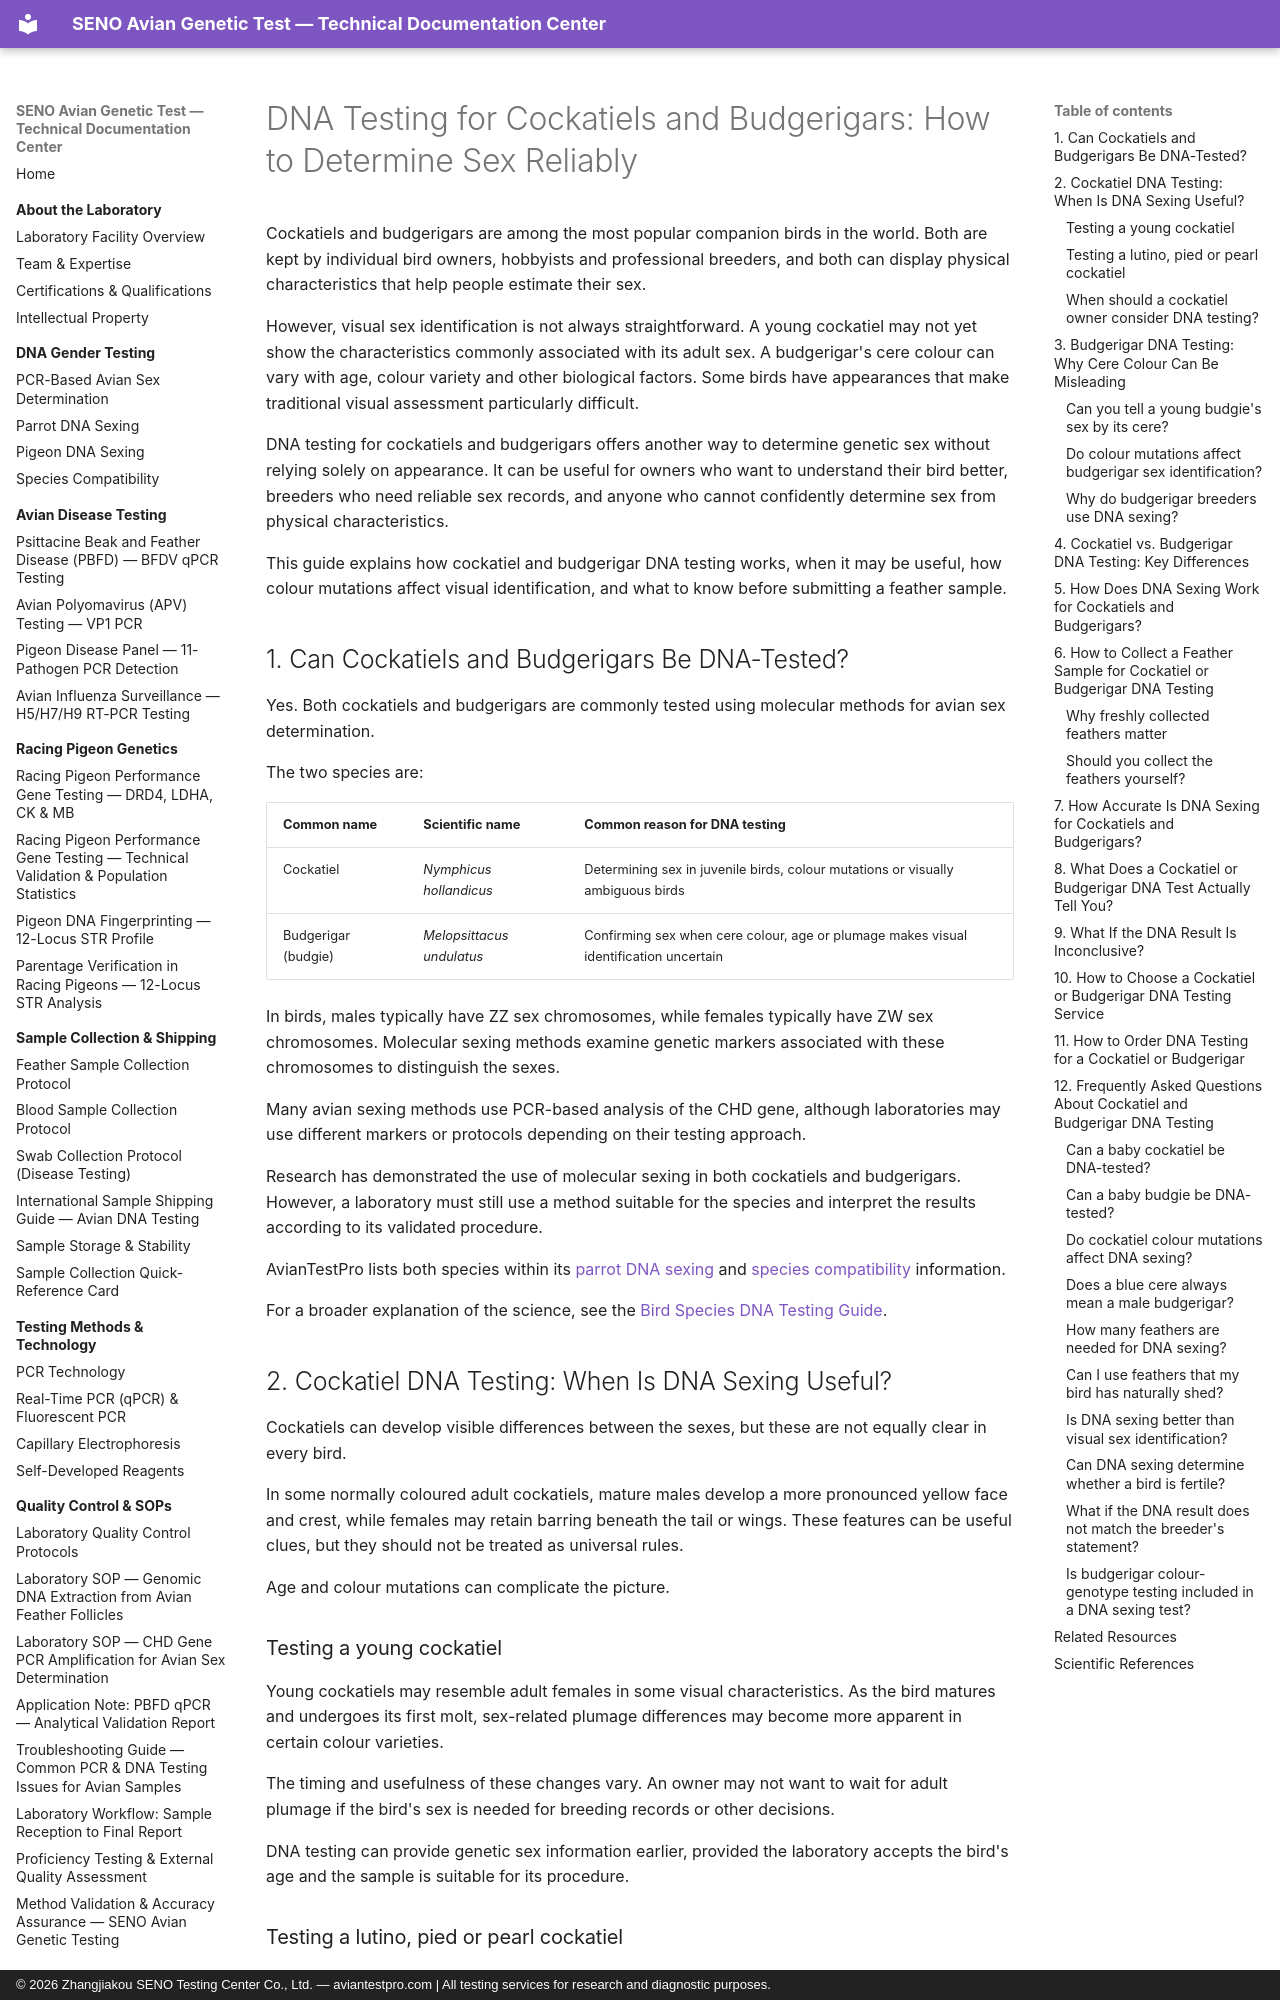

repository: martinxionbiotech-max/aviantestpro.com · page: species-guides/cockatiel-budgerigar-dna-testing/index.html · generator: mkdocs · copyright: © 2026 Zhangjiakou SENO Testing Center Co., Ltd. — aviantestpro.com | All testing services for research and diagnostic purposes.

---
title: "Cockatiel & Budgerigar DNA Testing: Sexing Guide"
description: "Learn how DNA testing determines the sex of cockatiels and budgerigars, including young birds, colour mutations, feather samples, test accuracy and choosing a reliable laboratory."
canonical: "https://data.aviantestpro.com/species-guides/cockatiel-budgerigar-dna-testing/"
datePublished: "2026-10-25"
dateModified: "2026-10-25"
---

# DNA Testing for Cockatiels and Budgerigars: How to Determine Sex Reliably

Cockatiels and budgerigars are among the most popular companion birds in the world. Both are kept by individual bird owners, hobbyists and professional breeders, and both can display physical characteristics that help people estimate their sex.

However, visual sex identification is not always straightforward. A young cockatiel may not yet show the characteristics commonly associated with its adult sex. A budgerigar's cere colour can vary with age, colour variety and other biological factors. Some birds have appearances that make traditional visual assessment particularly difficult.

DNA testing for cockatiels and budgerigars offers another way to determine genetic sex without relying solely on appearance. It can be useful for owners who want to understand their bird better, breeders who need reliable sex records, and anyone who cannot confidently determine sex from physical characteristics.

This guide explains how cockatiel and budgerigar DNA testing works, when it may be useful, how colour mutations affect visual identification, and what to know before submitting a feather sample.

## 1. Can Cockatiels and Budgerigars Be DNA-Tested?

Yes. Both cockatiels and budgerigars are commonly tested using molecular methods for avian sex determination.

The two species are:

| Common name | Scientific name | Common reason for DNA testing |
|:------------|:----------------|:------------------------------|
| Cockatiel | *Nymphicus hollandicus* | Determining sex in juvenile birds, colour mutations or visually ambiguous birds |
| Budgerigar (budgie) | *Melopsittacus undulatus* | Confirming sex when cere colour, age or plumage makes visual identification uncertain |

In birds, males typically have ZZ sex chromosomes, while females typically have ZW sex chromosomes. Molecular sexing methods examine genetic markers associated with these chromosomes to distinguish the sexes.

Many avian sexing methods use PCR-based analysis of the CHD gene, although laboratories may use different markers or protocols depending on their testing approach.

Research has demonstrated the use of molecular sexing in both cockatiels and budgerigars. However, a laboratory must still use a method suitable for the species and interpret the results according to its validated procedure.

AvianTestPro lists both species within its [parrot DNA sexing](../gender-testing/parrot-dna-sexing.md) and [species compatibility](../gender-testing/species-compatibility.md) information.

For a broader explanation of the science, see the [Bird Species DNA Testing Guide](https://aviantestpro.com/bird-species-dna-testing/).

## 2. Cockatiel DNA Testing: When Is DNA Sexing Useful?

Cockatiels can develop visible differences between the sexes, but these are not equally clear in every bird.

In some normally coloured adult cockatiels, mature males develop a more pronounced yellow face and crest, while females may retain barring beneath the tail or wings. These features can be useful clues, but they should not be treated as universal rules.

Age and colour mutations can complicate the picture.
